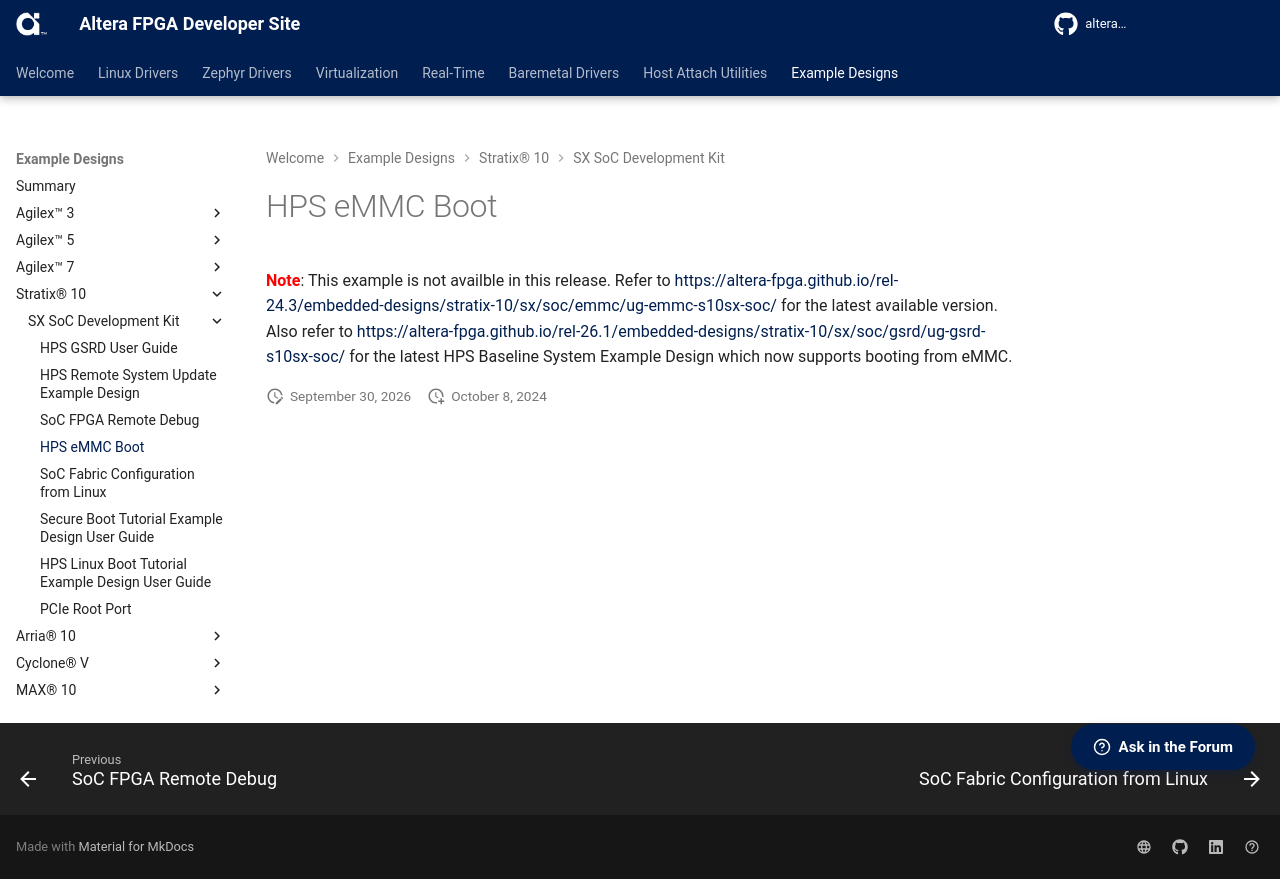

repository: altera-fpga/altera-fpga.github.io · page: rel-26.1/embedded-designs/stratix-10/sx/soc/emmc/ug-emmc-s10sx-soc/index.html · generator: mkdocs




<b style="color: red;">Note</b>: This example is not availble in this release. Refer to [https://altera-fpga.github.io/rel-24.3/embedded-designs/stratix-10/sx/soc/emmc/ug-emmc-s10sx-soc/](https://altera-fpga.github.io/rel-24.3/embedded-designs/stratix-10/sx/soc/emmc/ug-emmc-s10sx-soc/) for the latest available version. Also refer to [https://altera-fpga.github.io/rel-26.1.1/embedded-designs/stratix-10/sx/soc/gsrd/ug-gsrd-s10sx-soc/](https://altera-fpga.github.io/rel-26.1.1/embedded-designs/stratix-10/sx/soc/gsrd/ug-gsrd-s10sx-soc/) for the latest HPS Baseline System Example Design which now supports booting from eMMC.
